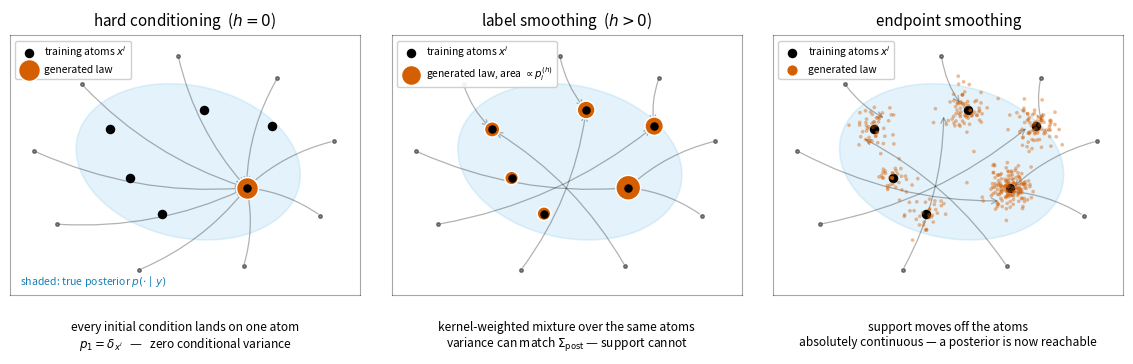

Write the Python code that produced this figure.
"""The mechanism as a schematic, for the introduction.

This is the idea before the evidence. It carries no data: the atoms, weights and
arrows are chosen to be legible, so a reader meets the three endpoint laws --
a point mass, a weighted mixture over the *same* atoms, and an absolutely
continuous law -- in one glance and before any notation. Its companion,
scripts/make_mechanism_figure.py, shows the same three scenes computed on a real
instance with integrated trajectories; that one is the evidence, and it is placed
after the theory it verifies.

Original framing follows.

Three panels over the same scene: a continuous true posterior (shaded), the
training atoms that fall inside it (black), and where the exact population flow
actually sends its samples (red).

    h = 0        the label identifies one atom, every initial condition lands on
                 it, and the endpoint law is a single point mass -- zero variance
                 no matter how the model is parameterised (the exact-collapse proposition).
    h > 0        the label is smoothed, so the endpoint law becomes a kernel-
                 weighted mixture over atoms (the endpoint theorem). The second moment can
                 be made to match the posterior's exactly; the law is still a
                 finite sum of point masses, and the Wasserstein distance to the
                 posterior has a floor that no h removes (the atomicity proposition).
    endpoint     smoothing the endpoint instead moves the support off the atoms,
                 giving an absolutely continuous law (the endpoint-smoothing
                 proposition) -- the only
                 one of the three that can be a posterior at all.

The middle panel is the paper's title: restored variance, un-restored posterior.

    uv run python -m scripts.make_mechanism_schematic

Writes: paper/figures/fig_mechanism_schematic.png
"""
from __future__ import annotations

from pathlib import Path

import matplotlib
matplotlib.use("Agg")
import matplotlib.pyplot as plt
import numpy as np
from matplotlib.patches import Ellipse

OUT = Path("paper/figures/fig_mechanism_schematic.png")

# Okabe-Ito, matching scripts/make_paper_figures.py.
OI = {"black": "#000000", "orange": "#E69F00", "sky": "#56B4E9",
      "green": "#009E73", "blue": "#0072B2", "vermillion": "#D55E00",
      "purple": "#CC79A7"}

ATOMS = np.array([[-1.15, 0.55], [-0.35, -0.75], [0.30, 0.85],
                  [0.95, -0.35], [1.35, 0.60], [-0.85, -0.20]])
TARGET = 3                      # the atom whose label was queried
WEIGHTS = np.array([0.10, 0.06, 0.17, 0.42, 0.19, 0.06])   # kernel weights at h > 0
RNG = np.random.default_rng(0)


def start_points(n: int = 9, r: float = 2.35) -> np.ndarray:
    a = np.linspace(0, 2 * np.pi, n, endpoint=False) + 0.22
    return np.c_[r * np.cos(a), r * np.sin(a) * 0.72]


def scene(ax, title: str, subtitle: str) -> None:
    ax.add_patch(Ellipse((0.05, 0.05), 3.5, 2.35, angle=-12, facecolor=OI["sky"],
                         alpha=0.16, edgecolor=OI["sky"], lw=1.2, zorder=0))
    ax.scatter(ATOMS[:, 0], ATOMS[:, 1], s=34, color=OI["black"], zorder=4,
               label="training atoms $x^i$")
    ax.set_xlim(-2.7, 2.7); ax.set_ylim(-2.0, 2.0)
    ax.set_aspect("equal"); ax.set_xticks([]); ax.set_yticks([])
    ax.set_title(title, fontsize=11, pad=7)
    ax.text(0.5, -0.10, subtitle, transform=ax.transAxes, ha="center",
            va="top", fontsize=8.6)
    for sp in ax.spines.values():
        sp.set_alpha(0.35)


def arrows(ax, targets: np.ndarray, jitter: float = 0.0) -> None:
    for k, s in enumerate(start_points()):
        t = targets[k % len(targets)]
        if jitter:
            t = t + RNG.normal(scale=jitter, size=2)
        ax.annotate("", xy=t, xytext=s,
                    arrowprops=dict(arrowstyle="->", color=OI["black"], alpha=0.30,
                                    lw=0.9, shrinkA=2, shrinkB=3,
                                    connectionstyle="arc3,rad=0.13"), zorder=2)
        ax.plot(*s, marker="o", ms=2.6, color=OI["black"], alpha=0.45, zorder=3)


def main() -> None:
    fig, axes = plt.subplots(1, 3, figsize=(11.6, 4.0))

    # --- h = 0 -------------------------------------------------------------
    ax = axes[0]
    scene(ax, r"hard conditioning  ($h=0$)",
          "every initial condition lands on one atom\n"
          r"$p_1=\delta_{x^i}$   —   zero conditional variance")
    arrows(ax, ATOMS[TARGET][None, :])
    ax.scatter(*ATOMS[TARGET], s=250, color=OI["vermillion"], zorder=5,
               edgecolors="white", linewidths=1.1, label="generated law")
    # Redraw the atom on top: the law sits exactly on it, and that must be visible.
    ax.scatter(*ATOMS[TARGET], s=26, color=OI["black"], zorder=6)

    # --- h > 0 -------------------------------------------------------------
    ax = axes[1]
    scene(ax, r"label smoothing  ($h>0$)",
          "kernel-weighted mixture over the same atoms\n"
          r"variance can match $\Sigma_{\mathrm{post}}$ — support cannot")
    order = np.argsort(-WEIGHTS)[:4]
    arrows(ax, ATOMS[order])
    ax.scatter(ATOMS[:, 0], ATOMS[:, 1], s=60 + 620 * WEIGHTS,
               color=OI["vermillion"], zorder=5, edgecolors="white", linewidths=1.1,
               label=r"generated law, area $\propto p_i^{(h)}$")
    # Same again: the mass is spread over atoms, not moved off them.
    ax.scatter(ATOMS[:, 0], ATOMS[:, 1], s=26, color=OI["black"], zorder=6)

    # --- endpoint smoothing ------------------------------------------------
    ax = axes[2]
    scene(ax, "endpoint smoothing",
          "support moves off the atoms\n"
          "absolutely continuous — a posterior is now reachable")
    arrows(ax, ATOMS[order], jitter=0.16)
    for (cx, cy), w in zip(ATOMS, WEIGHTS):
        cloud = RNG.normal(scale=0.17, size=(int(340 * w) + 14, 2)) + (cx, cy)
        ax.scatter(cloud[:, 0], cloud[:, 1], s=7, color=OI["vermillion"],
                   alpha=0.42, edgecolors="none", zorder=5)
    ax.scatter([], [], s=40, color=OI["vermillion"], label="generated law")

    for ax in axes:
        ax.legend(loc="upper left", fontsize=7.4, framealpha=0.92,
                  borderpad=0.35, handletextpad=0.5)
    axes[0].text(-2.55, -1.85, "shaded: true posterior $p(\\cdot\\mid y)$",
                 fontsize=7.6, color=OI["blue"], alpha=0.9)

    fig.tight_layout(rect=(0, 0.035, 1, 1))
    OUT.parent.mkdir(parents=True, exist_ok=True)
    fig.savefig(OUT, dpi=200)
    plt.close(fig)
    print(f"Saved: {OUT}")


if __name__ == "__main__":
    main()
